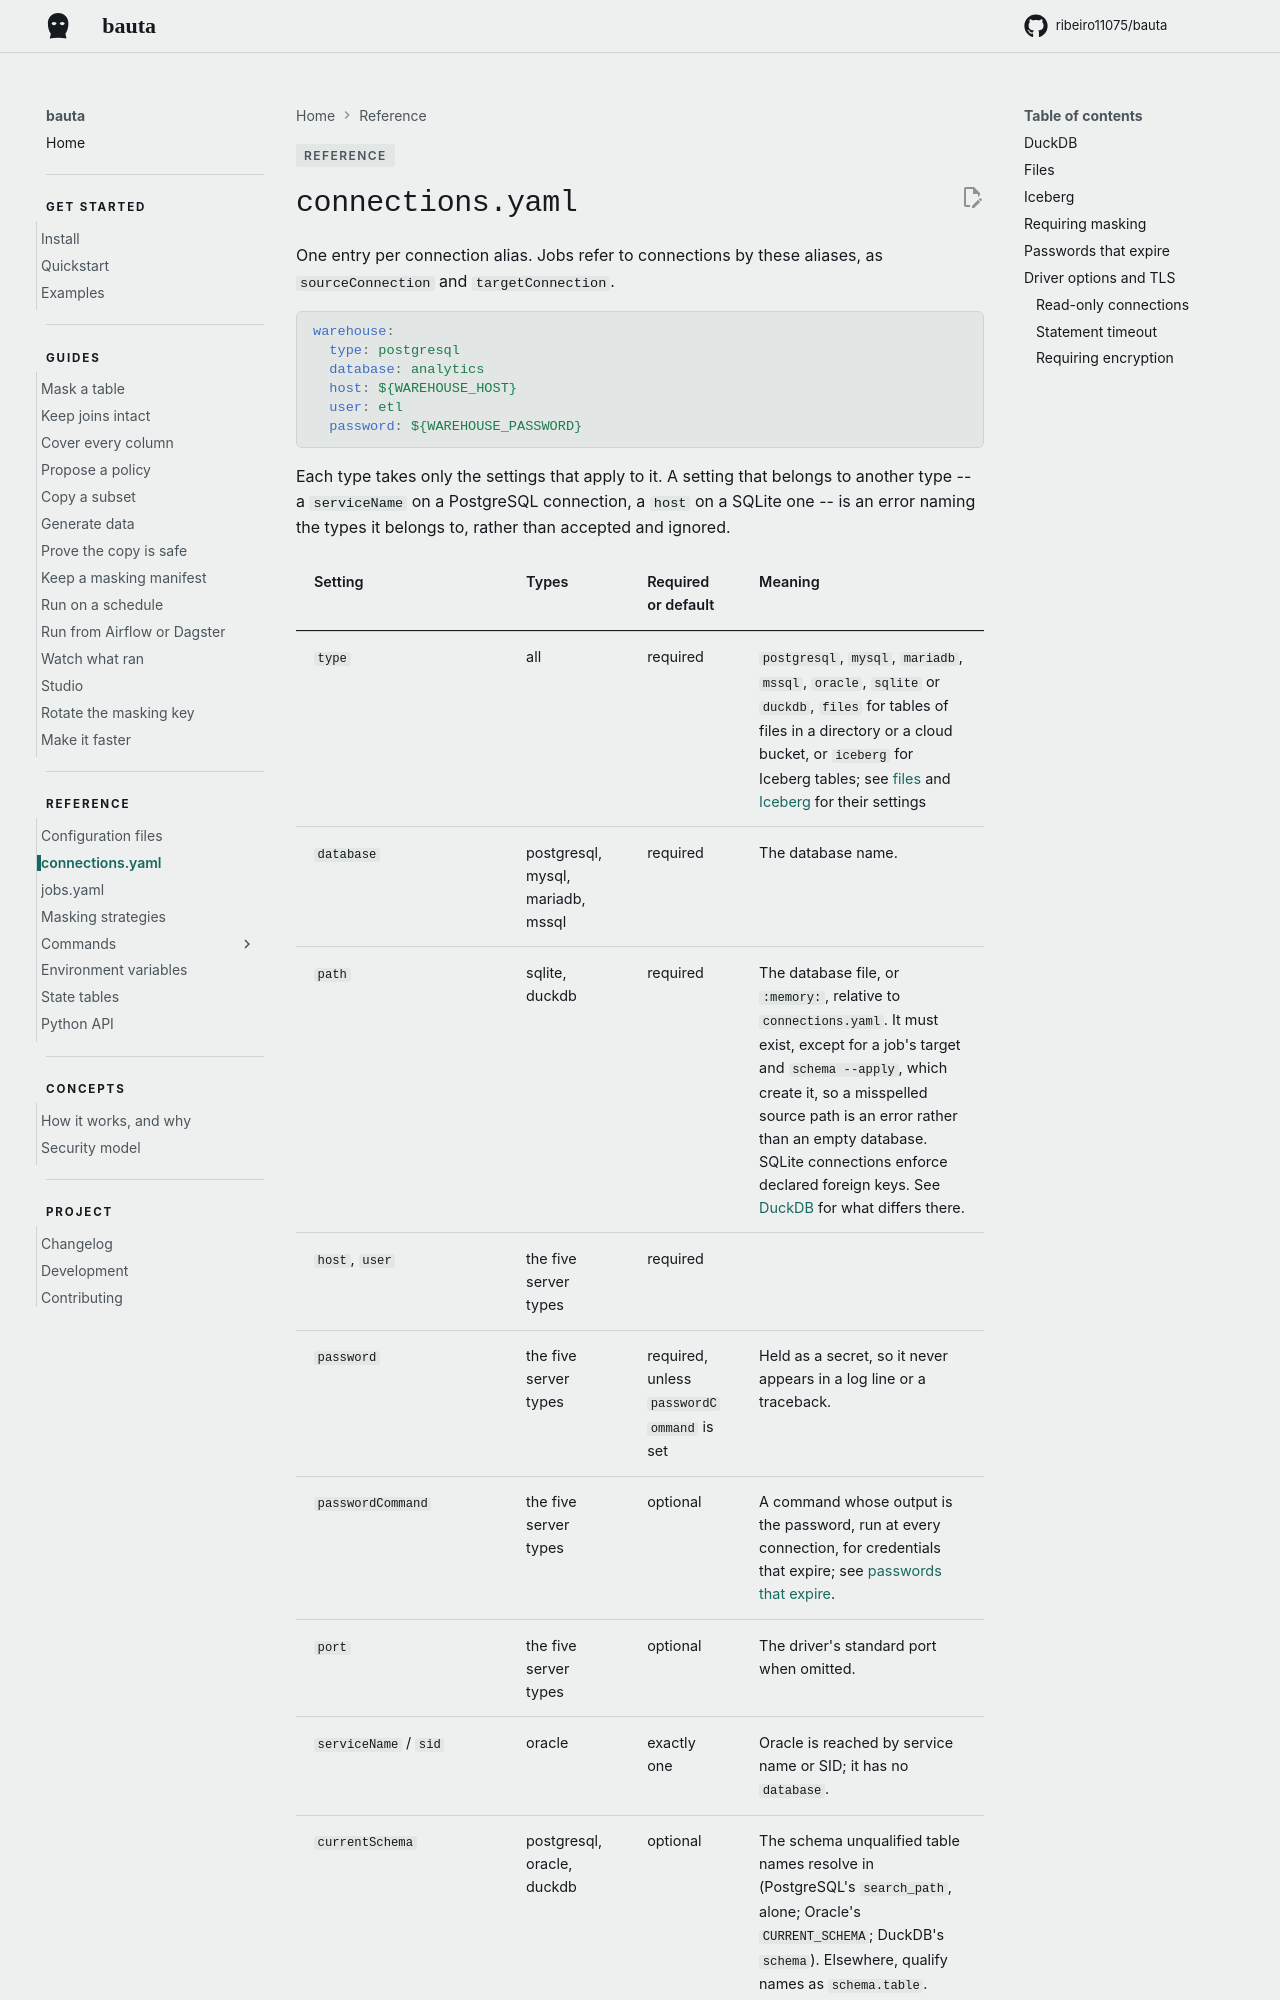

repository: ribeiro11075/bauta · page: 0.2.12/reference/connections/index.html · generator: mkdocs

# `connections.yaml`


One entry per connection alias. Jobs refer to connections by these aliases, as `sourceConnection` and `targetConnection`.

```yaml
warehouse:
  type: postgresql
  database: analytics
  host: ${WAREHOUSE_HOST}
  user: etl
  password: ${WAREHOUSE_PASSWORD}
```

Each type takes only the settings that apply to it. A setting that belongs to another type -- a `serviceName` on a PostgreSQL connection, a `host` on a SQLite one -- is an error naming the types it belongs to, rather than accepted and ignored.
